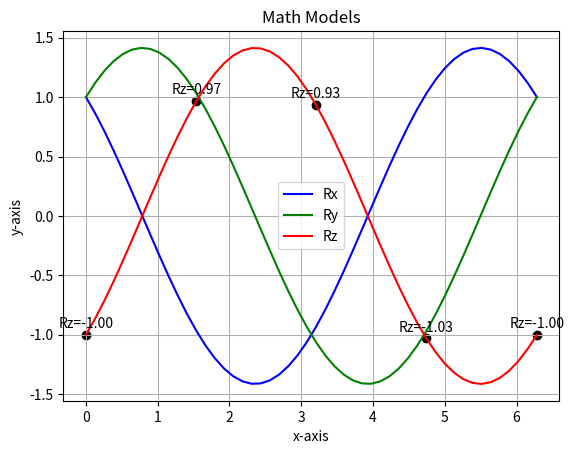

Here is the Python script that generated this plot:
import matplotlib.pyplot as plt
import numpy as np
import math

Mx = 1
My = 1
Mly = 1
Mlx = 0

sensor_yaw = np.linspace(0, 2 * math.pi, 50)
# sensor_yaw = np.linspace(0, 0, 50)

sensor_pose_yaw = math.atan2(Mly, Mlx)
# sensor_pose_yaw = np.linspace(0, 2 * math.pi, 50)

r = math.sqrt((Mlx ** 2) + (Mly ** 2))
# r = 1

# --- Math Models --- #
Rx = (Mx * np.cos(sensor_yaw)) - (My * np.sin(sensor_yaw))
Ry = (Mx * np.sin(sensor_yaw)) + (My * np.cos(sensor_yaw))
Rz = ((My * np.cos(sensor_pose_yaw - sensor_yaw)) - (Mx * np.cos(sensor_yaw - sensor_pose_yaw + (math.pi/2)))) / r
# --- Math Models --- #

plt.plot(sensor_yaw, Rx, label=f'Rx', color='blue')
plt.plot(sensor_yaw, Ry, label=f'Ry', color='green')
plt.plot(sensor_yaw, Rz, label=f'Rz', color='red')


points_to_mark = [0, math.pi / 2, math.pi, math.pi * 1.5, 2 * math.pi]

for point in points_to_mark:
    idx = np.abs(sensor_yaw - point).argmin()
    plt.scatter(sensor_yaw[idx], Rz[idx], color='black', marker='o')
    plt.annotate(f'Rz={Rz[idx]:.2f}', (sensor_yaw[idx], Rz[idx]), textcoords="offset points", xytext=(0,5), ha='center')


plt.grid(True) 
plt.xlabel('x-axis')
plt.ylabel('y-axis')
plt.title('Math Models')
plt.legend()


plt.show()
